Run: headless pygame with SDL's dummy video driver; simulated clock (each Clock.tick advances the game by its frame time, no real sleeping); random seed 0; keys injected as events and as key.get_pressed() state; mouse plan: one left click at the window centre at the start of phase 2, then a move to the lower-right quarter at the start of phase 3.
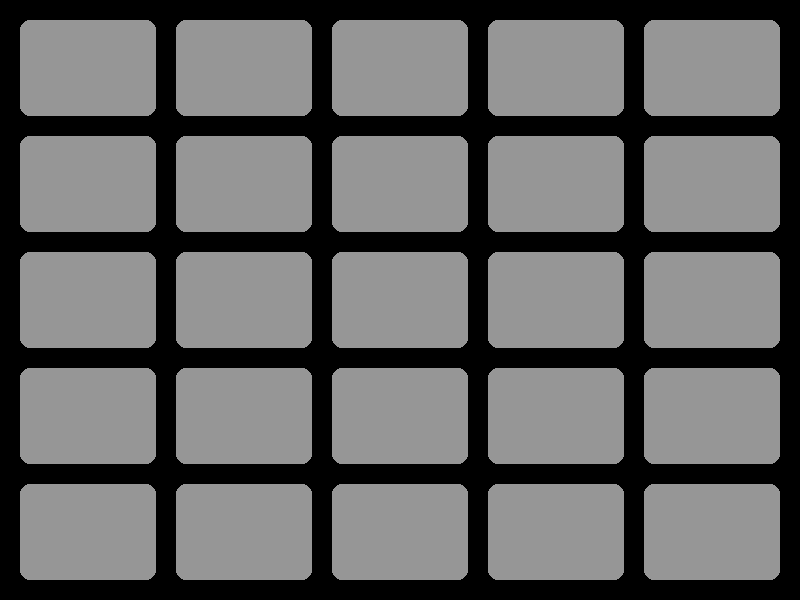
Frame 1 of 4 · flips 1–60 · no input
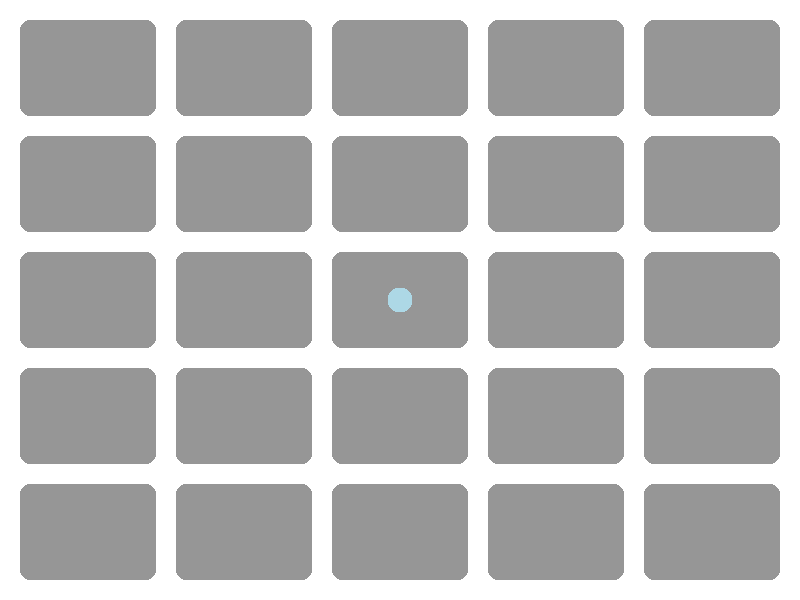
Frame 2 of 4 · flips 61–180 · clicked the window centre · tapped SPACE, RETURN · held RIGHT (→), D
Frame 3 of 4 · flips 181–300 · moved the mouse to the lower-right quarter · held DOWN (↓), S · screen unchanged from frame 2, image omitted
Frame 4 of 4 · flips 301–420 · held LEFT (←), A, UP (↑), W · screen unchanged from frame 3, image omitted

The pygame program that drew these frames:

import pygame
import sys

pygame.init()

SCREEN_WIDTH = 800
SCREEN_HEIGHT = 600
WHITE = (255, 255, 255)
BLACK = (0, 0, 0)
GRAY = (150, 150, 150)
LIGHT_BLUE = (173, 216, 230)
LIGHT_RED = (255, 182, 193)
RADIUS = 10
PADDING = 20
NUM_ROWS = 5
NUM_COLS = 5

square_width = (SCREEN_WIDTH - (NUM_COLS + 1) * PADDING) // NUM_COLS
square_height = (SCREEN_HEIGHT - (NUM_ROWS + 1) * PADDING) // NUM_ROWS

screen = pygame.display.set_mode((SCREEN_WIDTH, SCREEN_HEIGHT))
pygame.display.set_caption("Multiplying game")

blob_size = min(square_width, square_height) // 4
blob_color = LIGHT_BLUE
turn = 0
player_turn = 0

blobs = [[None for _ in range(NUM_COLS)] for _ in range(NUM_ROWS)]

running = True
while running:
    for event in pygame.event.get():
        if event.type == pygame.QUIT:
            running = False
        elif event.type == pygame.MOUSEBUTTONDOWN:
            if player_turn == turn % 2:
                mouse_x, mouse_y = pygame.mouse.get_pos()
                for row in range(NUM_ROWS):
                    for col in range(NUM_COLS):
                        x = PADDING + col * (square_width + PADDING)
                        y = PADDING + row * (square_height + PADDING)
                        if x <= mouse_x <= x + square_width and y <= mouse_y <= y + square_height:
                            if blobs[row][col] is None:
                                blobs[row][col] = turn % 2
                                turn += 1
                                player_turn = 1 - player_turn

    if turn % 2 == 0:
        screen.fill(BLACK)
    else:
        screen.fill(WHITE)

    for row in range(NUM_ROWS):
        for col in range(NUM_COLS):

            x = PADDING + col * (square_width + PADDING)
            y = PADDING + row * (square_height + PADDING)


            pygame.draw.rect(screen, GRAY, (x, y, square_width, square_height), border_radius=RADIUS)


            if blobs[row][col] is not None:
                blob_color = LIGHT_BLUE if blobs[row][col] == 0 else LIGHT_RED
                blob_x = x + square_width // 2 - blob_size // 2
                blob_y = y + square_height // 2 - blob_size // 2
                pygame.draw.rect(screen, blob_color, (blob_x, blob_y, blob_size, blob_size), border_radius=RADIUS)

    pygame.display.flip()
    pygame.time.Clock().tick(60)

pygame.quit()
sys.exit()
